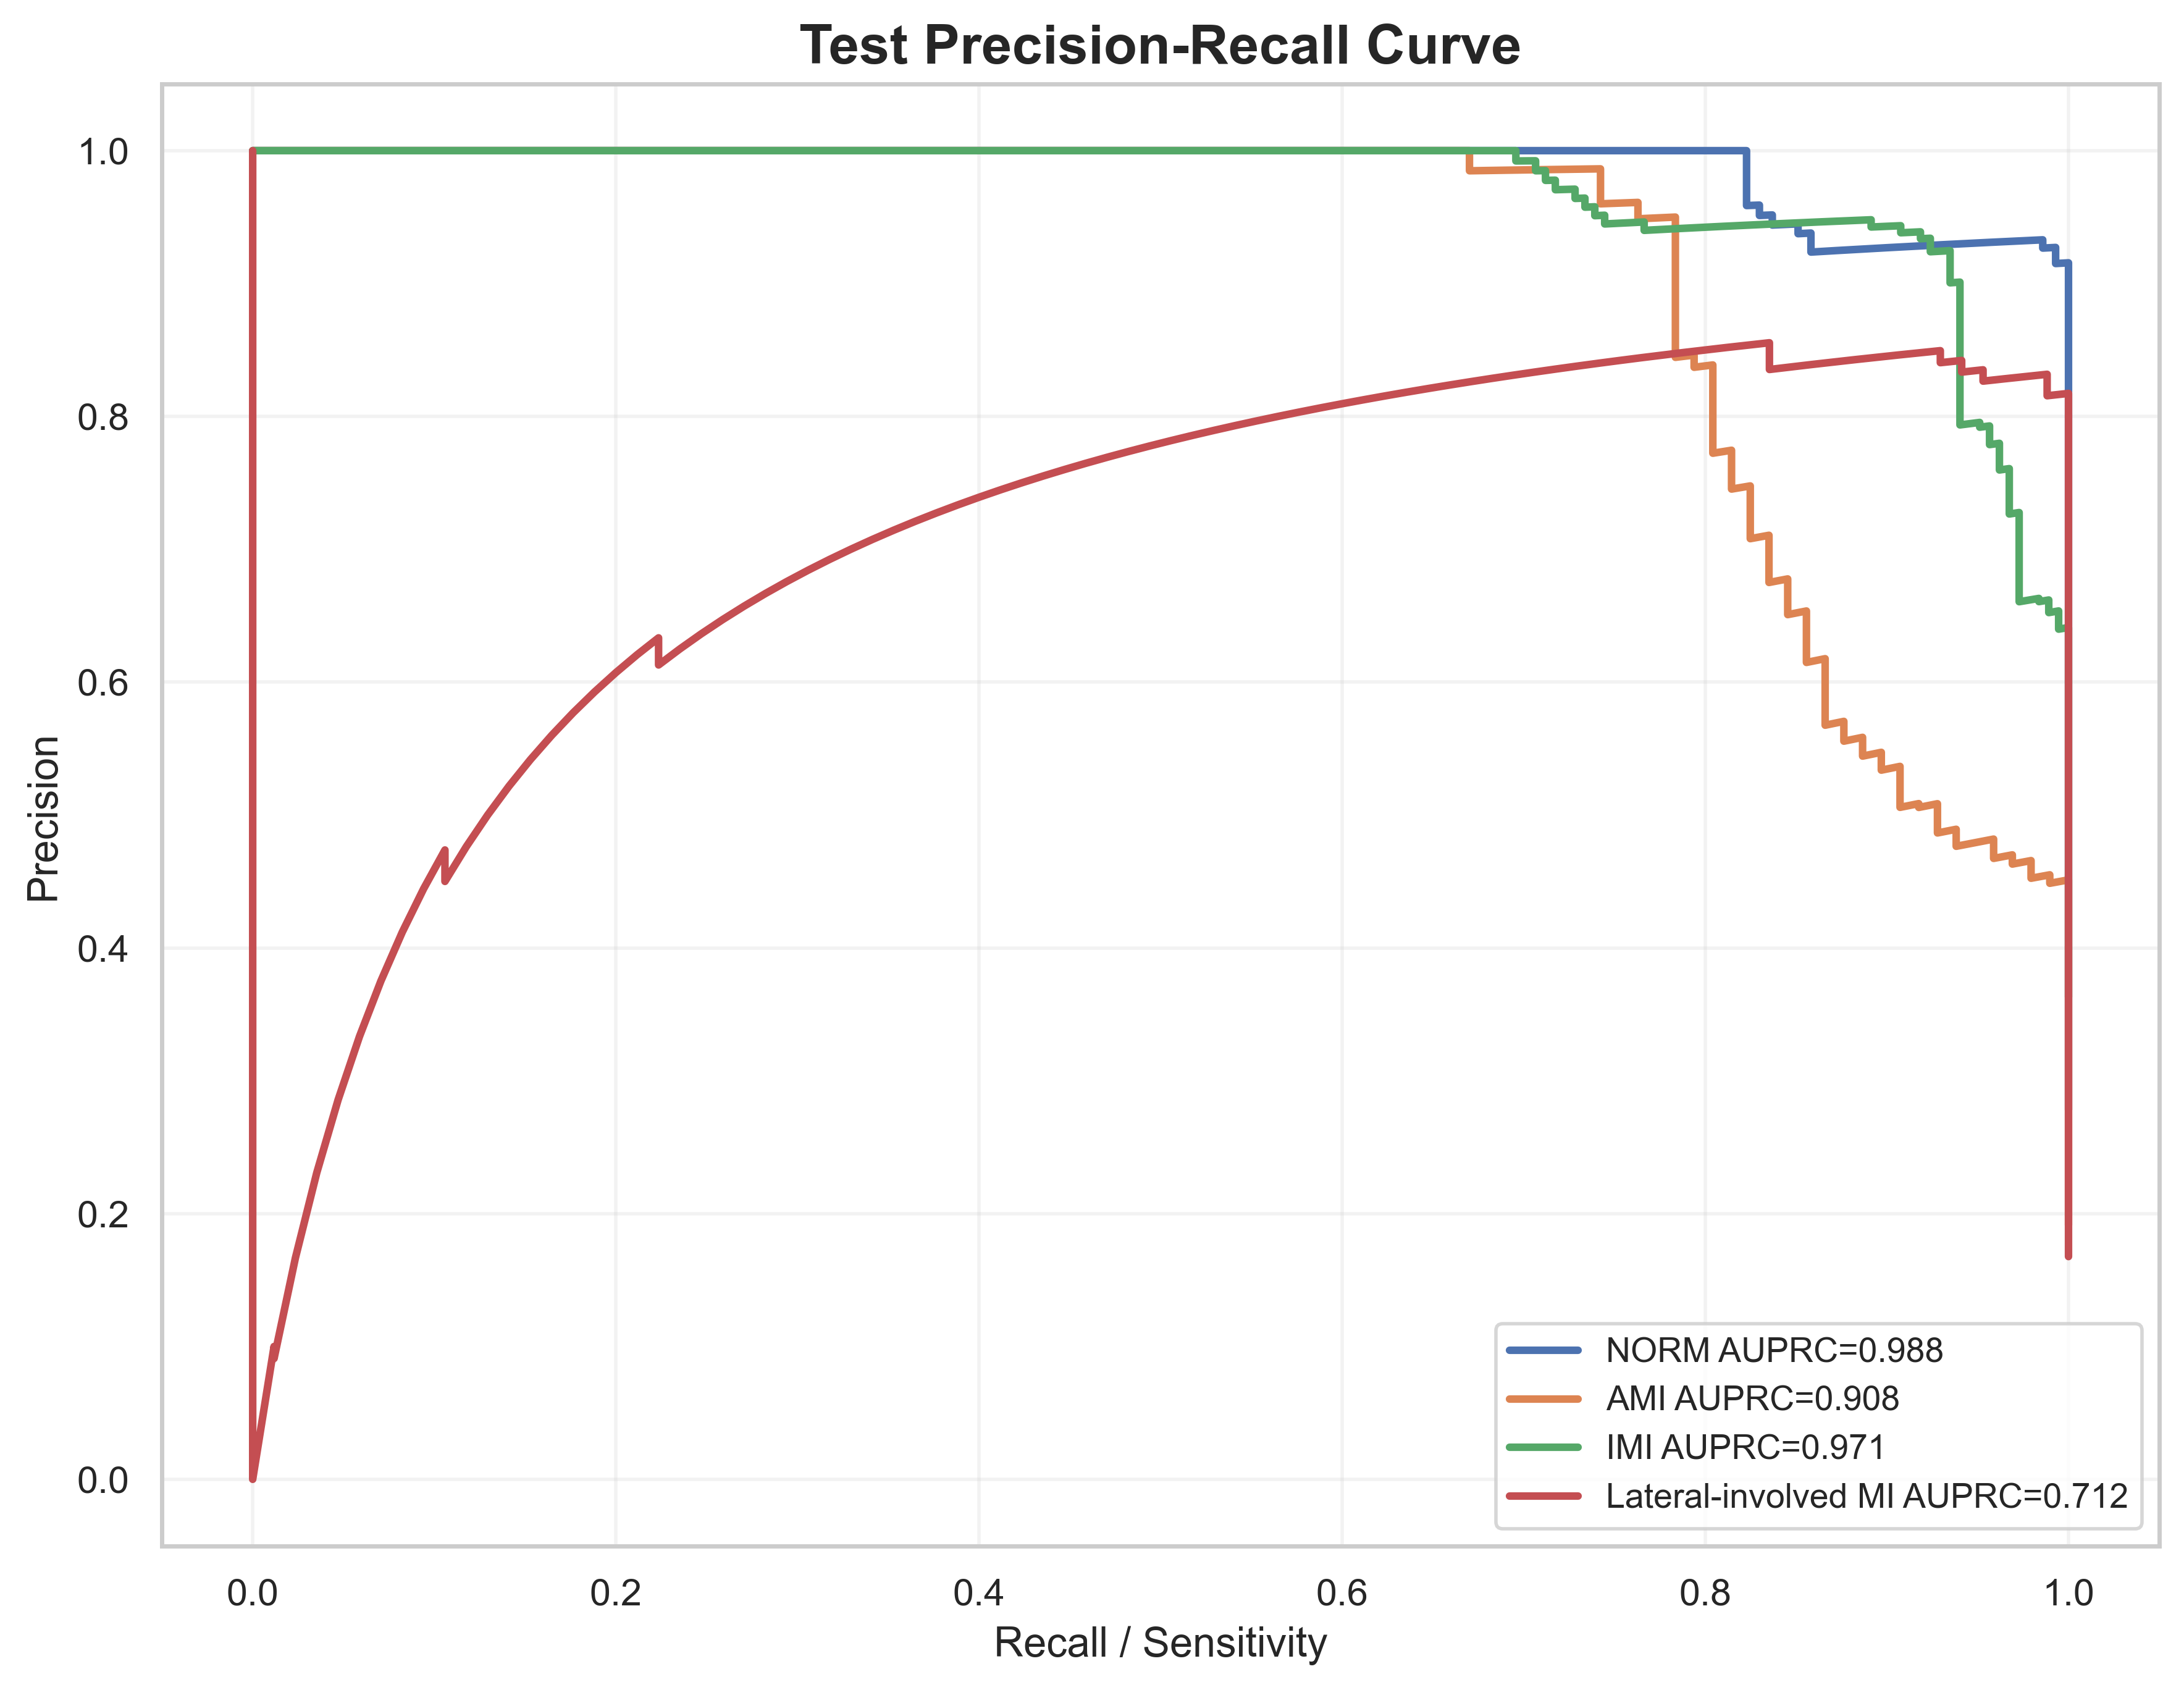

The data file committed next to this chart (first rows):
label, recall, precision, auprc
NORM, 1.0, 0.2781, 0.9879
NORM, 1.0, 0.2787, 0.9879
NORM, 1.0, 0.2792, 0.9879
NORM, 1.0, 0.2798, 0.9879
NORM, 1.0, 0.2803, 0.9879
NORM, 1.0, 0.2809, 0.9879
NORM, 1.0, 0.2814, 0.9879
NORM, 1.0, 0.282, 0.9879
NORM, 1.0, 0.2826, 0.9879
NORM, 1.0, 0.2831, 0.9879
NORM, 1.0, 0.2837, 0.9879
NORM, 1.0, 0.2843, 0.9879
NORM, 1.0, 0.2848, 0.9879
NORM, 1.0, 0.2854, 0.9879
NORM, 1.0, 0.286, 0.9879
NORM, 1.0, 0.2866, 0.9879
NORM, 1.0, 0.2872, 0.9879
NORM, 1.0, 0.2878, 0.9879
NORM, 1.0, 0.2883, 0.9879
NORM, 1.0, 0.2889, 0.9879
NORM, 1.0, 0.2895, 0.9879
NORM, 1.0, 0.2901, 0.9879
NORM, 1.0, 0.2907, 0.9879
NORM, 1.0, 0.2913, 0.9879
NORM, 1.0, 0.2919, 0.9879
NORM, 1.0, 0.2925, 0.9879
NORM, 1.0, 0.2931, 0.9879
NORM, 1.0, 0.2938, 0.9879
NORM, 1.0, 0.2944, 0.9879
NORM, 1.0, 0.295, 0.9879
NORM, 1.0, 0.2956, 0.9879
NORM, 1.0, 0.2962, 0.9879
NORM, 1.0, 0.2968, 0.9879
NORM, 1.0, 0.2975, 0.9879
NORM, 1.0, 0.2981, 0.9879
NORM, 1.0, 0.2987, 0.9879
NORM, 1.0, 0.2994, 0.9879
NORM, 1.0, 0.3, 0.9879
NORM, 1.0, 0.3006, 0.9879
NORM, 1.0, 0.3013, 0.9879
NORM, 1.0, 0.3019, 0.9879
NORM, 1.0, 0.3026, 0.9879
NORM, 1.0, 0.3032, 0.9879
NORM, 1.0, 0.3039, 0.9879
NORM, 1.0, 0.3045, 0.9879
NORM, 1.0, 0.3052, 0.9879
NORM, 1.0, 0.3059, 0.9879
NORM, 1.0, 0.3065, 0.9879
NORM, 1.0, 0.3072, 0.9879
NORM, 1.0, 0.3079, 0.9879
NORM, 1.0, 0.3085, 0.9879
NORM, 1.0, 0.3092, 0.9879
NORM, 1.0, 0.3099, 0.9879
NORM, 1.0, 0.3106, 0.9879
NORM, 1.0, 0.3113, 0.9879
NORM, 1.0, 0.3119, 0.9879
NORM, 1.0, 0.3126, 0.9879
NORM, 1.0, 0.3133, 0.9879
NORM, 1.0, 0.314, 0.9879
NORM, 1.0, 0.3147, 0.9879
... 1,971 more rows
